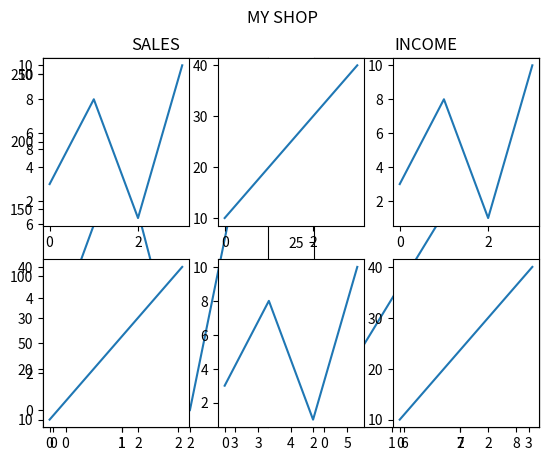

Source code (Python):
import matplotlib.pyplot as plt
import numpy as np

xpoints = np.array([0, 6])
ypoints = np.array([0, 250])

plt.plot(xpoints, ypoints)

plt.plot(xpoints, ypoints, 'o')


xpoints = np.array([1, 2, 6, 8])
ypoints = np.array([3, 8, 1, 10])
plt.plot(xpoints, ypoints, marker="o", ms=10, mec='g', mfc='y')
plt.plot(ypoints, 'o:r')
plt.show()

ypoints = np.array([3, 8, 1, 10])
plt.plot(ypoints, linestyle = 'dotted')
plt.plot(xpoints, ls='--', c='hotpink', lw='10.0')
plt.show()

#plot 1:
x = np.array([0, 1, 2, 3])
y = np.array([3, 8, 1, 10])

plt.subplot(1, 2, 1)
plt.plot(x,y)
plt.title("SALES")

#plot 2:
x = np.array([0, 1, 2, 3])
y = np.array([10, 20, 30, 40])

plt.subplot(1, 2, 2)
plt.plot(x,y)
plt.title("INCOME")

plt.show()

x = np.array([0, 1, 2, 3])
y = np.array([3, 8, 1, 10])

plt.subplot(2, 3, 1)
plt.plot(x,y)

x = np.array([0, 1, 2, 3])
y = np.array([10, 20, 30, 40])

plt.subplot(2, 3, 2)
plt.plot(x,y)

x = np.array([0, 1, 2, 3])
y = np.array([3, 8, 1, 10])

plt.subplot(2, 3, 3)
plt.plot(x,y)

x = np.array([0, 1, 2, 3])
y = np.array([10, 20, 30, 40])

plt.subplot(2, 3, 4)
plt.plot(x,y)

x = np.array([0, 1, 2, 3])
y = np.array([3, 8, 1, 10])

plt.subplot(2, 3, 5)
plt.plot(x,y)

x = np.array([0, 1, 2, 3])
y = np.array([10, 20, 30, 40])

plt.subplot(2, 3, 6)
plt.plot(x,y)

plt.suptitle("MY SHOP")
plt.show()

